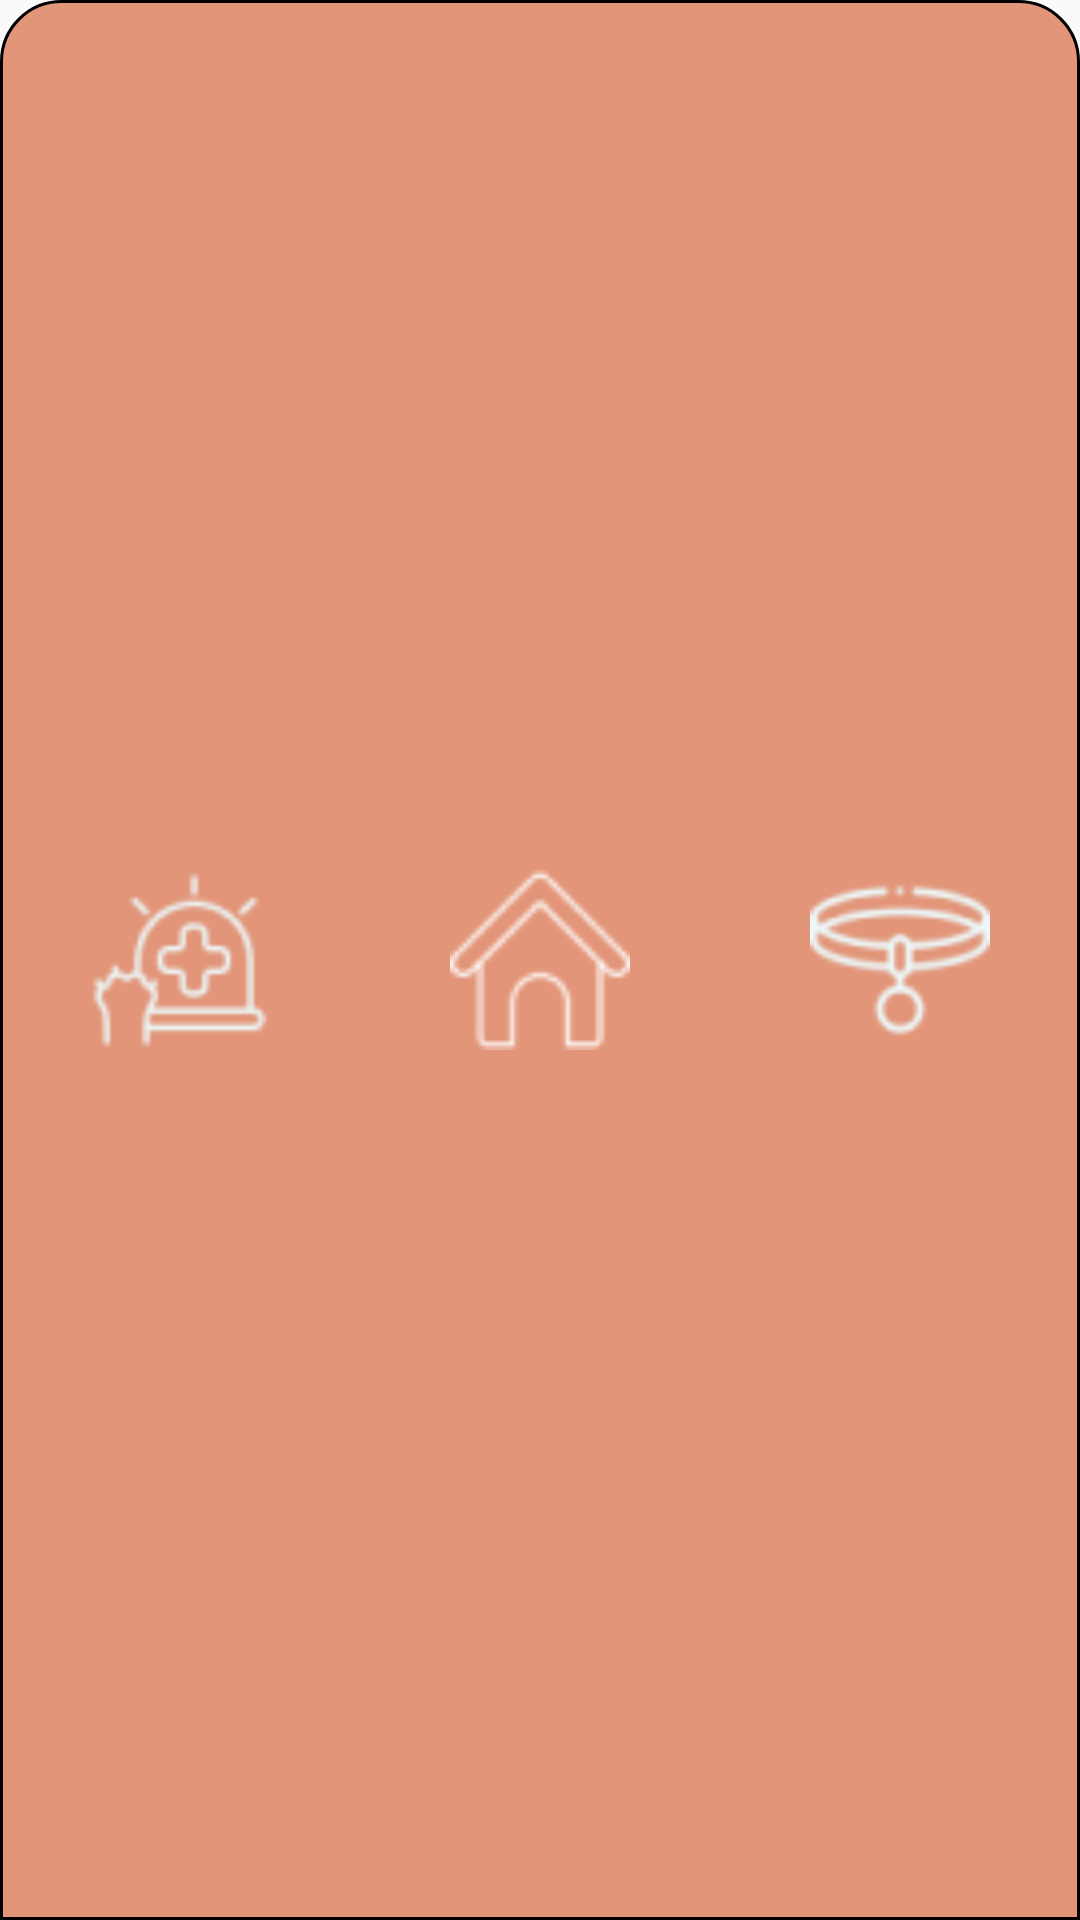

Android layout source for this screen:
<!-- AndroidManifest.xml: application theme Theme.PetGuide -->
<!-- res/layout/menu_footer.xml -->
<?xml version="1.0" encoding="utf-8"?>
<androidx.constraintlayout.widget.ConstraintLayout xmlns:android="http://schemas.android.com/apk/res/android"
    android:layout_width="match_parent"
    android:layout_height="100dp"
    xmlns:app="http://schemas.android.com/apk/res-auto"
    android:background="@drawable/round_top_background"
    android:paddingVertical="20dp">

    <ImageView
        android:id="@+id/menu_home"
        android:layout_width="0dp"
        android:layout_height="match_parent"
        android:src="@drawable/ic_house"
        app:layout_constraintStart_toEndOf="@id/menu_events"
        app:layout_constraintEnd_toStartOf="@id/menu_pets"
        android:layout_marginHorizontal="30dp"/>

    <ImageView
        android:id="@+id/menu_events"
        android:layout_width="0dp"
        android:layout_height="match_parent"
        android:src="@drawable/ic_pet_recovery"
        app:layout_constraintStart_toStartOf="parent"
        app:layout_constraintEnd_toStartOf="@id/menu_home"
        android:layout_marginHorizontal="30dp"/>

    <ImageView
        android:id="@+id/menu_pets"
        android:layout_width="0dp"
        android:layout_height="match_parent"
        android:src="@drawable/ic_dog_collar"
        app:layout_constraintStart_toEndOf="@id/menu_home"
        app:layout_constraintEnd_toEndOf="parent"
        android:layout_marginHorizontal="30dp"/>

</androidx.constraintlayout.widget.ConstraintLayout>
<!-- resources referenced by this layout -->
<resources>
  <!-- drawable ic_dog_collar: png bitmap (drawable, 2615 bytes) -->
  <!-- drawable ic_house: png bitmap (drawable, 1143 bytes) -->
  <!-- drawable ic_pet_recovery: png bitmap (drawable, 2321 bytes) -->
  <!-- drawable round_top_background (drawable) -->
  <shape xmlns:android="http://schemas.android.com/apk/res/android"
      android:shape="rectangle">
      <solid android:width="2dp" android:color="@color/main_color" />
      <stroke android:color="@color/black" android:width="1dp"/>
      <corners
          android:topLeftRadius="20dp"
          android:topRightRadius="20dp" />
  </shape>
  <style name="Theme.PetGuide" parent="Theme.AppCompat.Light.NoActionBar">
  
      </style>
  <color name="main_color">#E29578</color>
  <color name="black">#FF000000</color>
</resources>
